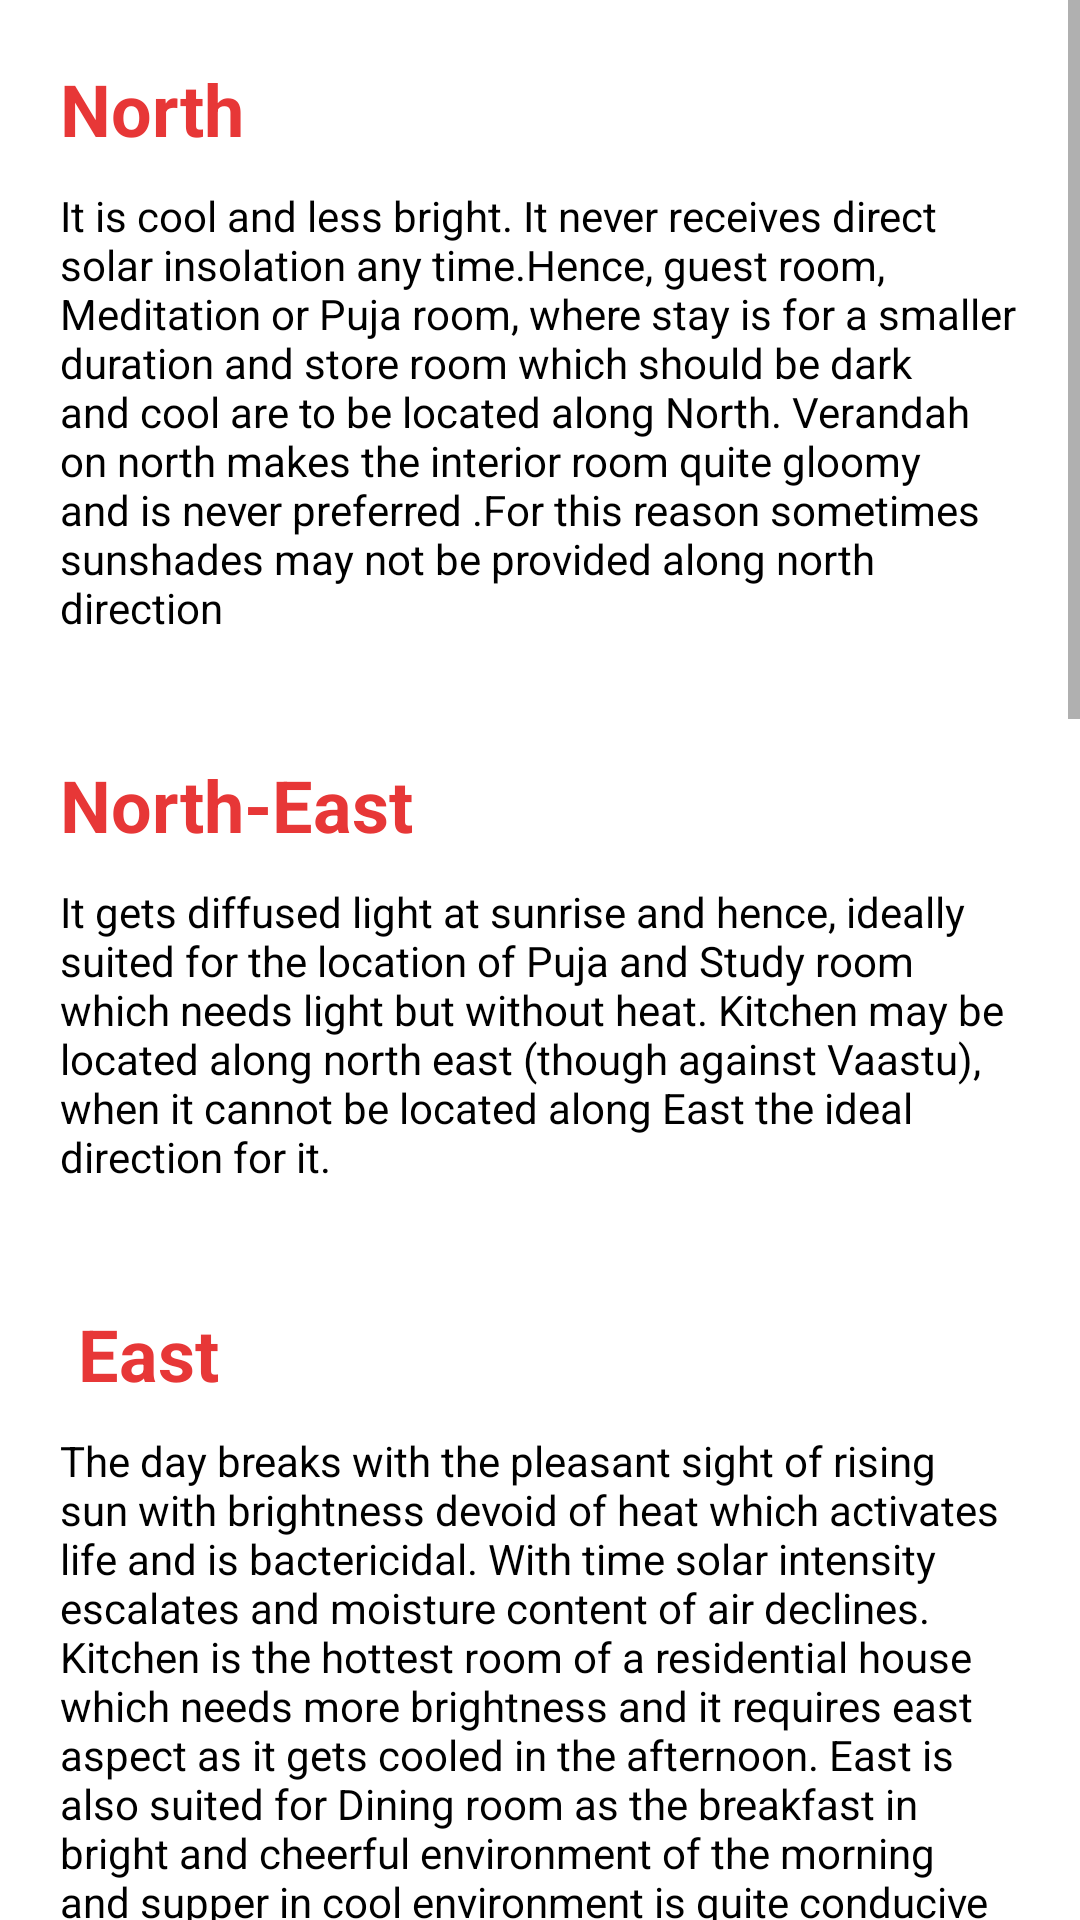

Here is an Android app screen rendered from its layout file. Give the layout XML and the strings, colors and styles it references.
<!-- AndroidManifest.xml: application theme Theme.DreamHouse -->
<!-- res/layout/activity_vasthu_screen.xml -->
<?xml version="1.0" encoding="utf-8"?>
<ScrollView xmlns:android="http://schemas.android.com/apk/res/android"
    xmlns:app="http://schemas.android.com/apk/res-auto"
    xmlns:tools="http://schemas.android.com/tools"
    android:layout_width="match_parent"
    android:layout_height="match_parent"
    android:orientation="vertical"
    tools:context=".VasthuScreen">

    <LinearLayout
        android:layout_width="match_parent"
        android:layout_height="match_parent"
        android:orientation="vertical">

        <LinearLayout
            android:layout_width="match_parent"
            android:layout_height="wrap_content"
            android:layout_margin="20dp"
            android:orientation="vertical">
            <TextView
                android:layout_width="match_parent"
                android:layout_height="wrap_content"
                android:textSize="24dp"
                android:textStyle="bold"
                android:textColor="#E73737"
                android:text="North"/>
            <TextView
                android:layout_width="match_parent"
                android:layout_height="wrap_content"
                android:layout_marginTop="10dp"
                android:textColor="#000000"
                android:text="It is cool and less bright. It never receives direct solar insolation any time.Hence, guest room, Meditation or Puja room, where stay is for a smaller duration and store room which should be dark and cool are to be located along North. Verandah on north makes the interior room quite gloomy and is never preferred .For this reason sometimes sunshades may not be provided along north direction"/>
        </LinearLayout>
        <LinearLayout
            android:layout_width="match_parent"
            android:layout_height="wrap_content"
            android:layout_margin="20dp"
            android:orientation="vertical">
            <TextView
                android:layout_width="match_parent"
                android:layout_height="wrap_content"
                android:textSize="24dp"
                android:textStyle="bold"
                android:textColor="#E73737"
                android:text="North-East"/>
            <TextView
                android:layout_width="match_parent"
                android:layout_height="wrap_content"
                android:layout_marginTop="10dp"
                android:textColor="#000000"
                android:text="It gets diffused light at sunrise and hence, ideally suited for the location of Puja and Study room which needs light but without heat. Kitchen may be located along north east (though against Vaastu), when it cannot be located along East the ideal direction for it."/>
        </LinearLayout>
        <LinearLayout
            android:layout_width="match_parent"
            android:layout_height="wrap_content"
            android:layout_margin="20dp"
            android:orientation="vertical">
            <TextView
                android:layout_width="match_parent"
                android:layout_height="wrap_content"
                android:textSize="24dp"
                android:textStyle="bold"
                android:textColor="#E73737"
                android:text=" East"/>
            <TextView
                android:layout_width="match_parent"
                android:layout_height="wrap_content"
                android:layout_marginTop="10dp"
                android:text="The day breaks with the pleasant sight of rising sun with brightness devoid of heat which activates life and is bactericidal. With time solar intensity escalates and moisture content of air declines.
Kitchen is the hottest room of a residential house which needs more brightness and it requires east aspect as it gets cooled in the afternoon.
East is also suited for Dining room as the breakfast in bright and cheerful environment of the morning and supper in cool environment is quite conducive for eating.
Children's (school going) bedroom may be located along East with windows also along the same direction to awaken them at the day break.
Also it is suited for drawing (as suggested in vaastu) as east facing (entrance) of the house is considered to be auspicious"
                android:textColor="#000000"/>
        </LinearLayout>
        <LinearLayout
            android:layout_width="match_parent"
            android:layout_height="wrap_content"
            android:layout_margin="20dp"
            android:orientation="vertical">
            <TextView
                android:layout_width="match_parent"
                android:layout_height="wrap_content"
                android:textSize="24dp"
                android:textStyle="bold"
                android:textColor="#E73737"
                android:text="South-East"/>
            <TextView
                android:layout_width="match_parent"
                android:layout_height="wrap_content"
                android:layout_marginTop="10dp"
                android:textColor="#000000"
                android:text="South east receives the warming sun and shall be bright for most part of the day. Hence, it is quite suitable for the location of Drawing room"
                />
        </LinearLayout>
        <LinearLayout
            android:layout_width="match_parent"
            android:layout_height="wrap_content"
            android:layout_margin="20dp"
            android:orientation="vertical">
            <TextView
                android:layout_width="match_parent"
                android:layout_height="wrap_content"
                android:textSize="24dp"
                android:textStyle="bold"
                android:textColor="#E73737"
                android:text="South"/>
            <TextView
                android:layout_width="match_parent"
                android:layout_height="wrap_content"
                android:layout_marginTop="10dp"
                android:textColor="#000000"
                android:text="It is the direction that receives the highest solar intensity for most part of the day.
It is suited for the location of the drawing room which need be bright. Bed -room may be located along south if it is suitably shielded from excess solar radiation. Verandah on south is quite common to protect the interior rooms from excess heat.Kitchen, the hottest room should never be located along this direction."
                />
        </LinearLayout>
        <LinearLayout
            android:layout_width="match_parent"
            android:layout_height="wrap_content"
            android:layout_margin="20dp"
            android:orientation="vertical">
            <TextView
                android:layout_width="match_parent"
                android:layout_height="wrap_content"
                android:textSize="24dp"
                android:textStyle="bold"
                android:textColor="#E73737"
                android:text="South-West"/>
            <TextView
                android:layout_width="match_parent"
                android:layout_height="wrap_content"
                android:layout_marginTop="10dp"
                android:textColor="#000000"
                android:text=" Rooms along this direction get the late afternoon sun. Hence, the rooms remain less bright during the forenoon and brighter and hotter in the afternoon.
Drawing room, Dining room and Bed room may be located along this direction. Heat absorbed during the daytime may be radiating inside after night fall. But this heating causes exchange of air currents. Shading through trees or by providing verandah may make the interior rooms cooler. Kitchen is not to be located along south west."
                />
        </LinearLayout>

        <LinearLayout
            android:layout_width="match_parent"
            android:layout_height="wrap_content"
            android:layout_margin="20dp"
            android:orientation="vertical">
            <TextView
                android:layout_width="match_parent"
                android:layout_height="wrap_content"
                android:textSize="24dp"
                android:textStyle="bold"
                android:textColor="#E73737"
                android:text="West"/>
            <TextView
                android:layout_width="match_parent"
                android:layout_height="wrap_content"
                android:layout_marginTop="10dp"
                android:textColor="#000000"
                android:text="West gets the sun for the entire afternoon resulting in brightness with heat and with less humidity. Hence, external walls of habitable rooms are to shielded against dry heat when located in west direction. This can be achieved providing deep verandahs.
Drawing room and Bed room may be located along West."
                />
        </LinearLayout>
        <LinearLayout
            android:layout_width="match_parent"
            android:layout_height="wrap_content"
            android:layout_margin="20dp"
            android:orientation="vertical">
            <TextView
                android:layout_width="match_parent"
                android:layout_height="wrap_content"
                android:textSize="24dp"
                android:textStyle="bold"
                android:textColor="#E73737"
                android:text="North-West"/>
            <TextView
                android:layout_width="match_parent"
                android:layout_height="wrap_content"
                android:layout_marginTop="10dp"
                android:textColor="#000000"
                android:text="This direction gets less light and that too in the late afternoon.Hence, remains relatively cooler.Hence, suited for bed room and study room."
                />
        </LinearLayout>

    </LinearLayout>



</ScrollView>
<!-- resources referenced by this layout -->
<resources>
  <style name="Theme.DreamHouse" parent="Theme.MaterialComponents.DayNight.DarkActionBar">
          
          <item name="colorPrimary">@color/purple_500</item>
          <item name="colorPrimaryVariant">@color/purple_700</item>
          <item name="colorOnPrimary">@color/white</item>
          
          <item name="colorSecondary">@color/teal_200</item>
          <item name="colorSecondaryVariant">@color/teal_700</item>
          <item name="colorOnSecondary">@color/black</item>
          
          <item name="android:statusBarColor" tools:targetApi="l">?attr/colorPrimaryVariant</item>
          
      </style>
  <color name="purple_500">#3aa7bd</color>
  <color name="purple_700">#3aa7bd</color>
  <color name="white">#FFFFFFFF</color>
  <color name="teal_200">#FF03DAC5</color>
  <color name="teal_700">#FF018786</color>
  <color name="black">#FF000000</color>
</resources>
